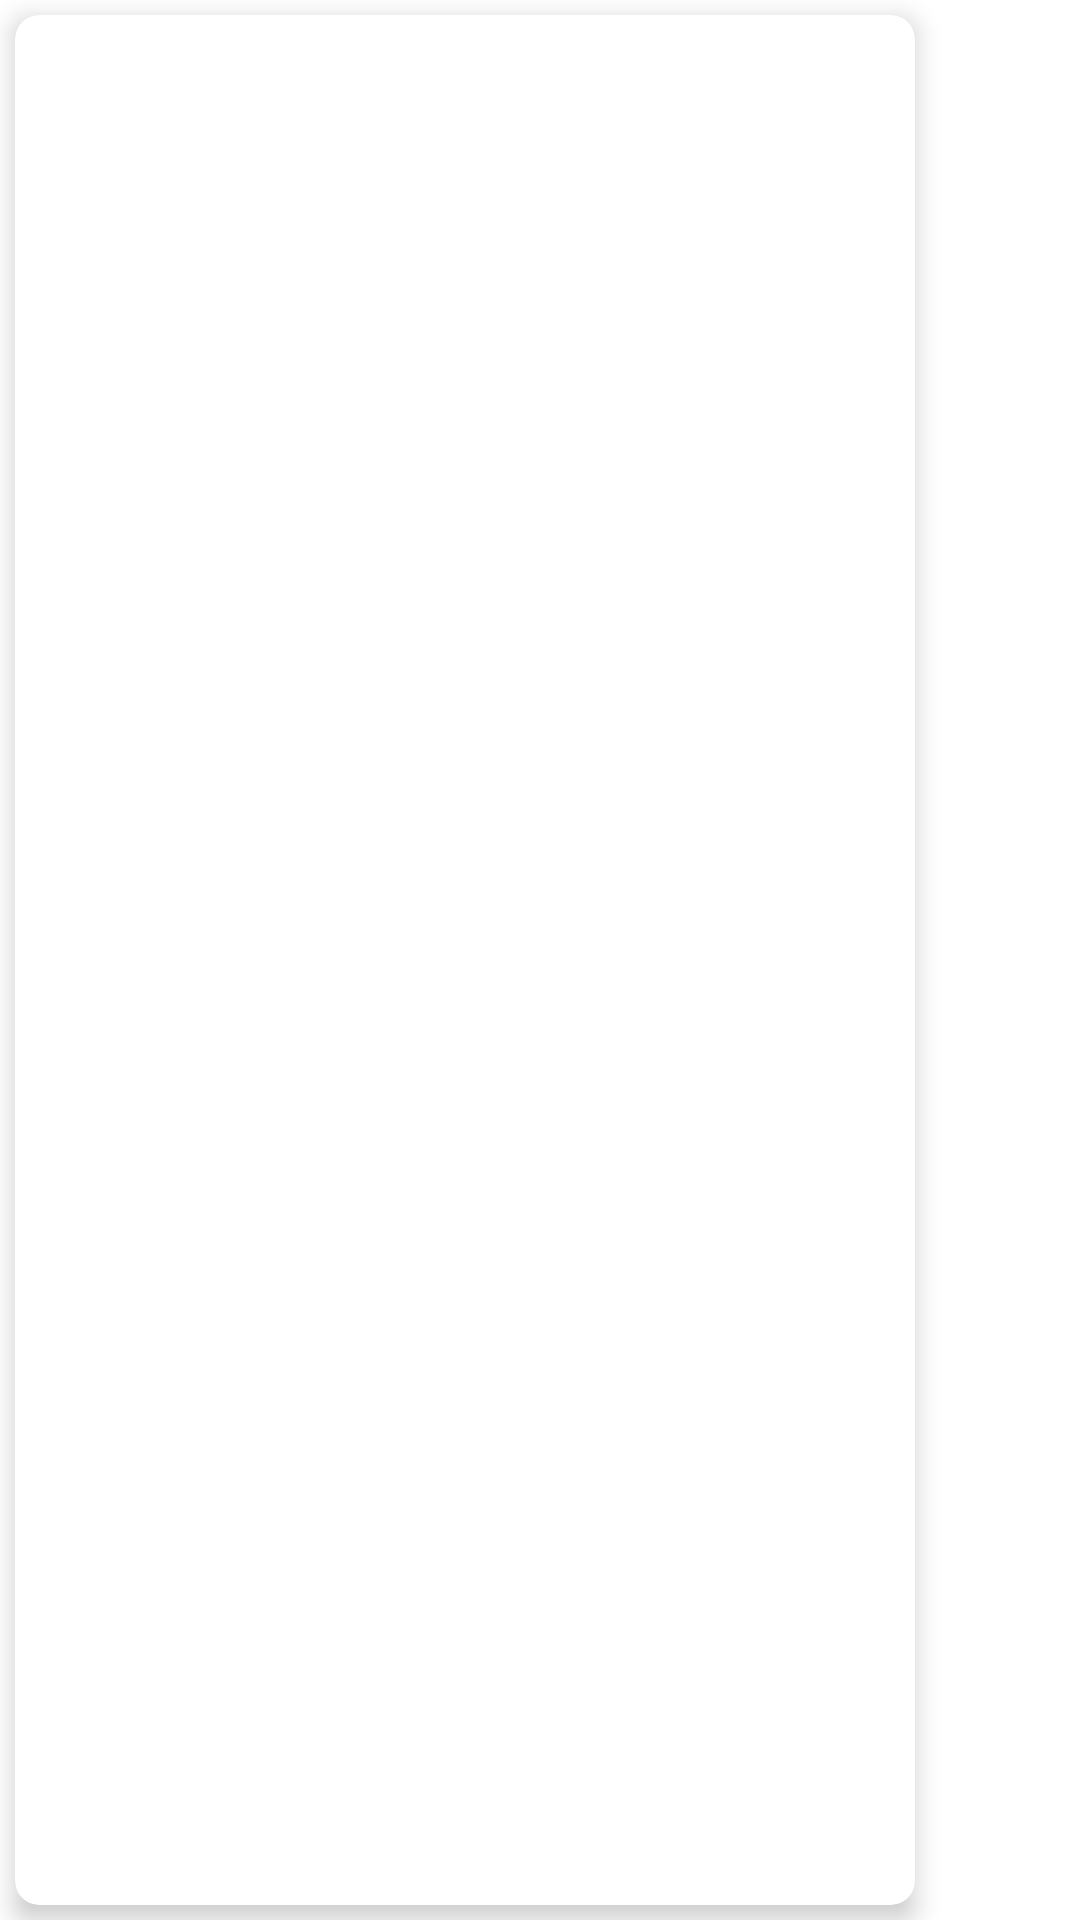

Here is an Android app screen rendered from its layout file. Give the layout XML and the strings, colors and styles it references.
<!-- AndroidManifest.xml: application theme Theme.TownClap -->
<!-- res/layout/adapter_banner_item.xml -->
<?xml version="1.0" encoding="utf-8"?>

<LinearLayout xmlns:android="http://schemas.android.com/apk/res/android"
    xmlns:app="http://schemas.android.com/apk/res-auto"
    android:layout_width="wrap_content"
    android:layout_height="wrap_content"
    android:layout_margin="5dp"
    android:background="@color/white">

    <androidx.cardview.widget.CardView
        android:layout_width="300dp"
        android:layout_height="match_parent"
        android:layout_margin="5dp"
        android:gravity="center"
        app:cardCornerRadius="8dp"
        app:cardElevation="5dp">

        <ImageView
            android:id="@+id/img_banner"
            android:layout_width="300dp"
            android:layout_height="200dp" />
    </androidx.cardview.widget.CardView>
</LinearLayout>
<!-- resources referenced by this layout -->
<resources>
  <color name="white">#FFFFFF</color>
  <style name="Theme.TownClap" parent="Theme.AppCompat.Light">&gt;
          
          <item name="colorPrimary">@color/colorPrimary</item>
          <item name="colorPrimaryDark">@color/colorPrimaryDark</item>
          <item name="colorOnPrimary">@color/white</item>
          
          <item name="colorSecondary">@color/colorPrimary</item>
          <item name="colorSecondaryVariant">@color/colorPrimaryDark</item>
          <item name="colorOnSecondary">@color/white</item>
          <item name="fontFamily">@font/gilroy_regular</item>
          <item name="android:textColor">#9C9090</item>
  
          
          <item name="android:titleTextStyle">@style/AppTheme.ActionBar.Title</item>
          <item name="android:forceDarkAllowed">false</item>
          
      </style>
  <color name="colorPrimary">#FFFFFF</color>
  <color name="colorPrimaryDark">#FFFFFF</color>
  <style name="AppTheme.ActionBar.Title" parent="@style/TextAppearance.AppCompat.Widget.ActionBar.Title">
          <item name="android:textColor">@color/white</item>
      </style>
</resources>
